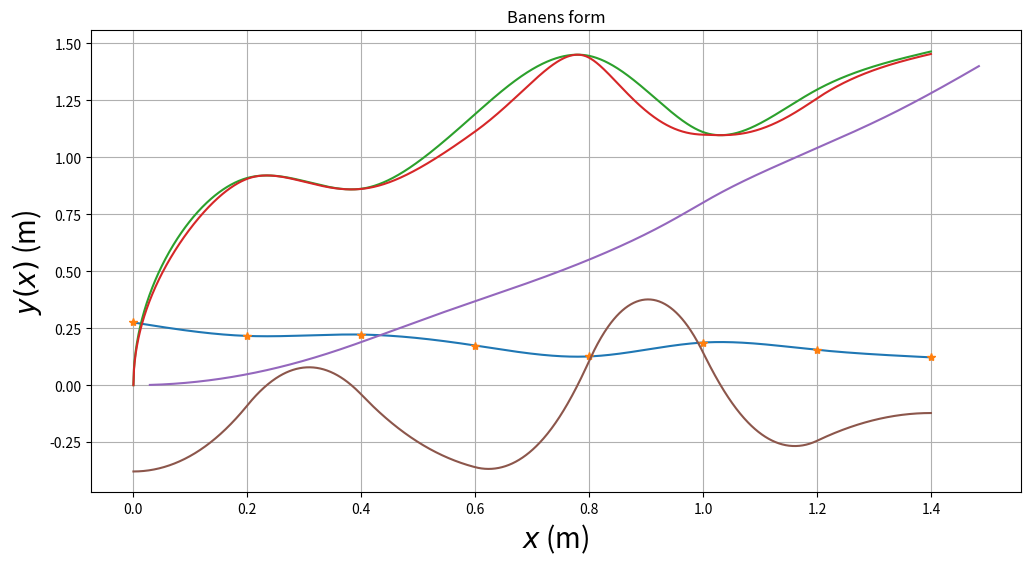

Reproduce this figure in Python.
# TFY41xx Fysikk vaaren 2021.
#
# Programmet tar utgangspunkt i hoeyden til de 8 festepunktene.
# Deretter beregnes baneformen y(x) ved hjelp av 7 tredjegradspolynomer, 
# et for hvert intervall mellom to festepunkter, slik at baade banen y, 
# dens stigningstall y' = dy/dx og dens andrederiverte
# y'' = d2y/dx2 er kontinuerlige i de 6 indre festepunktene.
# I tillegg velges null krumning (andrederivert) 
# i banens to ytterste festepunkter (med bc_type='natural' nedenfor).
# Dette gir i alt 28 ligninger som fastlegger de 28 koeffisientene
# i de i alt 7 tredjegradspolynomene.

# De ulike banene er satt opp med tanke paa at kula skal 
# (1) fullfoere hele banen selv om den taper noe mekanisk energi underveis;
# (2) rulle rent, uten aa gli ("slure").

# Vi importerer noedvendige biblioteker:
import matplotlib.pyplot as plt
import numpy as np
from scipy.interpolate import CubicSpline
from math import atan2
# Horisontal avstand mellom festepunktene er 0.200 m
h = 0.200
xfast=np.asarray([0,h,2*h,3*h,4*h,5*h,6*h,7*h])


# Vi begrenser starthøyden (og samtidig den maksimale høyden) til
# å ligge mellom 250 og 300 mm
ymax = 300
# yfast: tabell med 8 heltall mellom 50 og 300 (mm); representerer
# høyden i de 8 festepunktene
yfast=np.asarray(np.random.randint(50, ymax, size=8))
#konverter fra m til mm
yfast =yfast/1000
# inttan: tabell med 7 verdier for (yfast[n+1]-yfast[n])/h (n=0..7); dvs
# banens stigningstall beregnet med utgangspunkt i de 8 festepunktene.
inttan = np.diff(yfast)/h
attempts=1
# while-løkken sjekker om en eller flere av de 3 betingelsene ovenfor
# ikke er tilfredsstilt; i så fall velges nye festepunkter inntil
# de 3 betingelsene er oppfylt
while (yfast[0] < yfast[1]*1.04 or
       yfast[0] < yfast[2]*1.08 or
       yfast[0] < yfast[3]*1.12 or
       yfast[0] < yfast[4]*1.16 or
       yfast[0] < yfast[5]*1.20 or
       yfast[0] < yfast[6]*1.24 or
       yfast[0] < yfast[7]*1.28 or
       yfast[0] < 0.250 or
       np.max(np.abs(inttan)) > 0.4 or
       inttan[0] > -0.2):
          yfast=np.asarray(np.random.randint(0, ymax, size=8))
          
          #konverter fra m til mm
          yfast =yfast/1000
          
          inttan = np.diff(yfast)/h
          attempts=attempts+1

# Omregning fra mm til m:
# xfast = xfast/1000
# yfast = yfast/1000

# Når programmet her har avsluttet while-løkka, betyr det at
# tallverdiene i tabellen yfast vil resultere i en tilfredsstillende bane. 

#Programmet beregner deretter de 7 tredjegradspolynomene, et
#for hvert intervall mellom to nabofestepunkter.


#Med scipy.interpolate-funksjonen CubicSpline:
cs = CubicSpline(xfast, yfast, bc_type='natural')

xmin = 0.000
xmax = 1.401
dx = 0.001

x = np.arange(xmin, xmax, dx)   

#funksjonen arange returnerer verdier paa det "halvaapne" intervallet
#[xmin,xmax), dvs slik at xmin er med mens xmax ikke er med. Her blir
#dermed x[0]=xmin=0.000, x[1]=xmin+1*dx=0.001, ..., x[1400]=xmax-dx=1.400, 
#dvs x blir en tabell med 1401 elementer
Nx = len(x)
y = cs(x)       #y=tabell med 1401 verdier for y(x)
dy = cs(x,1)    #dy=tabell med 1401 verdier for y'(x)
d2y = cs(x,2)   #d2y=tabell med 1401 verdier for y''(x)

#Eksempel: Plotter banens form y(x)

#Figurer kan lagres i det formatet du foretrekker:
#baneform.savefig("baneform.pdf", bbox_inches='tight')
#baneform.savefig("baneform.png", bbox_inches='tight')
#baneform.savefig("baneform.eps", bbox_inches='tight')

highest_point = np.max(y)

g = 9.81
c = 0.4
speed = np.sqrt((highest_point-y)*g*2/(1+ c))

angles = np.arctan(dy)
speedx = speed*np.cos(angles)

time = 2*dx*np.cumsum(1/(speedx[1:]+speedx[:-1]))

print('Antall forsøk',attempts)
print('Festepunkthøyder (m)',yfast)
print('Banens høyeste punkt (m)',np.max(y))

print('NB: SKRIV NED festepunkthøydene når du/dere er fornøyd med banen.')
print('Eller kjør programmet på nytt inntil en attraktiv baneform vises.')

baneform = plt.figure('y(x)',figsize=(12,6))
plt.plot(x,y,xfast,yfast,'*')
plt.plot(x,speed)
plt.plot(x,speedx)
plt.plot(time,x[1:])
plt.plot(x,angles)
plt.title('Banens form')
plt.xlabel('$x$ (m)',fontsize=20)
plt.ylabel('$y(x)$ (m)',fontsize=20)
plt.grid()
plt.show()
